Dataset: spiral (GitHub, ananyadas268/Multi-Modal-System-for-Parkinson-s-Detection-Handwriting-Voice-Analysis-). Classes: healthy, parkinson.

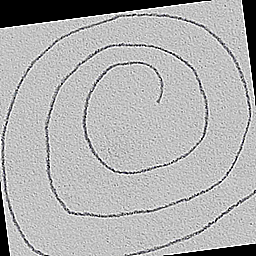
Label: healthy

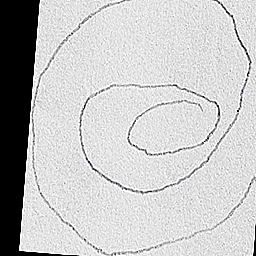
Label: parkinson

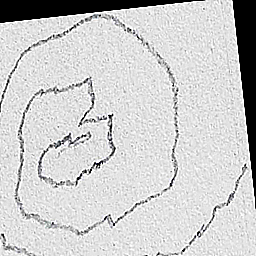
Label: parkinson

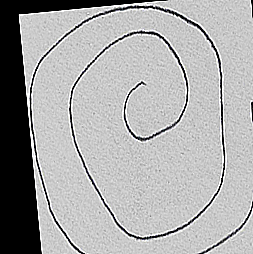
Label: healthy

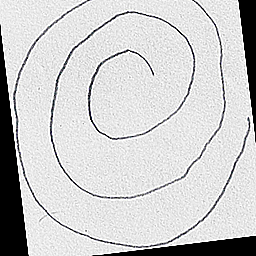
Label: healthy

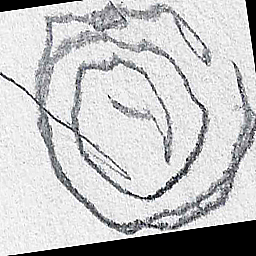
Label: parkinson
